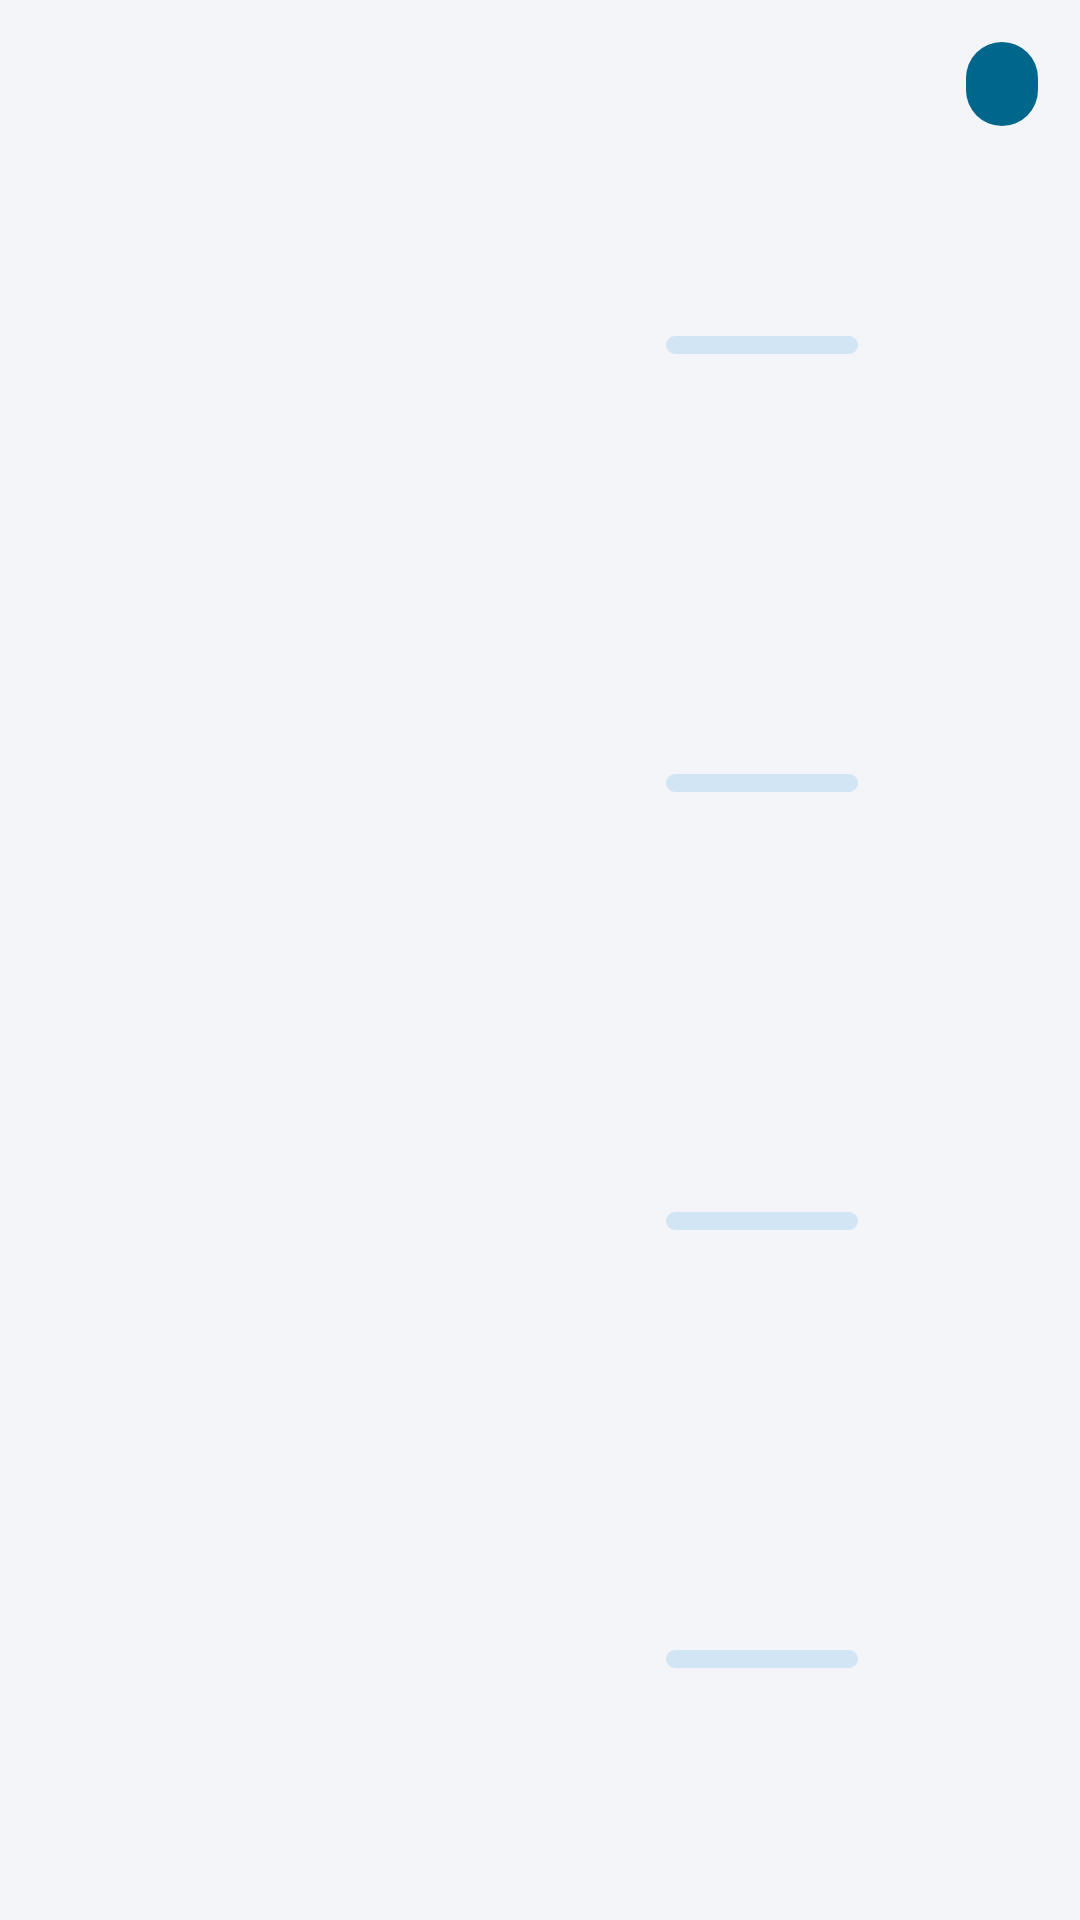

Here is an Android app screen rendered from its layout file. Give the layout XML and the strings, colors and styles it references.
<!-- AndroidManifest.xml: application theme Theme.DyskLink -->
<!-- res/layout/widget_devices.xml -->
<?xml version="1.0" encoding="utf-8"?>
<LinearLayout xmlns:android="http://schemas.android.com/apk/res/android" android:id="@+id/w_root"
    android:layout_width="match_parent" android:layout_height="match_parent" android:background="@drawable/w_surface"
    android:orientation="vertical" android:padding="14dp"><LinearLayout android:layout_width="match_parent" android:layout_height="wrap_content" android:orientation="horizontal" android:gravity="center_vertical">
        <TextView android:id="@+id/w_title" android:layout_width="0dp" android:layout_weight="1" android:layout_height="wrap_content"
            android:textColor="@color/w_accent" android:textSize="12sp" android:textStyle="bold" android:letterSpacing="0.08" android:maxLines="1" />
        <TextView android:id="@+id/w_action" android:layout_width="wrap_content" android:layout_height="28dp" android:paddingHorizontal="12dp"
            android:background="@drawable/w_accent_pill" android:gravity="center" android:textColor="@color/w_on_accent" android:textSize="12sp" android:textStyle="bold" />
    </LinearLayout>
    <LinearLayout android:id="@+id/w_dev0" android:layout_width="match_parent" android:layout_height="0dp" android:layout_weight="1" android:minHeight="30dp"
        android:orientation="horizontal" android:gravity="center_vertical">
        <TextView android:id="@+id/w_dev_name0" android:layout_width="0dp" android:layout_weight="1" android:layout_height="wrap_content"
            android:maxLines="1" android:ellipsize="end" android:textColor="@color/w_text" android:textSize="14sp" />
        <ProgressBar android:id="@+id/w_dev_bar0" style="@android:style/Widget.ProgressBar.Horizontal" android:layout_width="64dp" android:layout_height="6dp"
            android:layout_marginHorizontal="8dp" android:max="100" android:progressTint="@color/w_accent" android:progressBackgroundTint="@color/w_card" />
        <TextView android:id="@+id/w_dev_value0" android:layout_width="52dp" android:layout_height="wrap_content" android:gravity="end"
            android:maxLines="1" android:textColor="@color/w_text" android:textSize="14sp" android:textStyle="bold" />
    </LinearLayout>
    <LinearLayout android:id="@+id/w_dev1" android:layout_width="match_parent" android:layout_height="0dp" android:layout_weight="1" android:minHeight="30dp"
        android:orientation="horizontal" android:gravity="center_vertical">
        <TextView android:id="@+id/w_dev_name1" android:layout_width="0dp" android:layout_weight="1" android:layout_height="wrap_content"
            android:maxLines="1" android:ellipsize="end" android:textColor="@color/w_text" android:textSize="14sp" />
        <ProgressBar android:id="@+id/w_dev_bar1" style="@android:style/Widget.ProgressBar.Horizontal" android:layout_width="64dp" android:layout_height="6dp"
            android:layout_marginHorizontal="8dp" android:max="100" android:progressTint="@color/w_accent" android:progressBackgroundTint="@color/w_card" />
        <TextView android:id="@+id/w_dev_value1" android:layout_width="52dp" android:layout_height="wrap_content" android:gravity="end"
            android:maxLines="1" android:textColor="@color/w_text" android:textSize="14sp" android:textStyle="bold" />
    </LinearLayout>
    <LinearLayout android:id="@+id/w_dev2" android:layout_width="match_parent" android:layout_height="0dp" android:layout_weight="1" android:minHeight="30dp"
        android:orientation="horizontal" android:gravity="center_vertical">
        <TextView android:id="@+id/w_dev_name2" android:layout_width="0dp" android:layout_weight="1" android:layout_height="wrap_content"
            android:maxLines="1" android:ellipsize="end" android:textColor="@color/w_text" android:textSize="14sp" />
        <ProgressBar android:id="@+id/w_dev_bar2" style="@android:style/Widget.ProgressBar.Horizontal" android:layout_width="64dp" android:layout_height="6dp"
            android:layout_marginHorizontal="8dp" android:max="100" android:progressTint="@color/w_accent" android:progressBackgroundTint="@color/w_card" />
        <TextView android:id="@+id/w_dev_value2" android:layout_width="52dp" android:layout_height="wrap_content" android:gravity="end"
            android:maxLines="1" android:textColor="@color/w_text" android:textSize="14sp" android:textStyle="bold" />
    </LinearLayout>
    <LinearLayout android:id="@+id/w_dev3" android:layout_width="match_parent" android:layout_height="0dp" android:layout_weight="1" android:minHeight="30dp"
        android:orientation="horizontal" android:gravity="center_vertical">
        <TextView android:id="@+id/w_dev_name3" android:layout_width="0dp" android:layout_weight="1" android:layout_height="wrap_content"
            android:maxLines="1" android:ellipsize="end" android:textColor="@color/w_text" android:textSize="14sp" />
        <ProgressBar android:id="@+id/w_dev_bar3" style="@android:style/Widget.ProgressBar.Horizontal" android:layout_width="64dp" android:layout_height="6dp"
            android:layout_marginHorizontal="8dp" android:max="100" android:progressTint="@color/w_accent" android:progressBackgroundTint="@color/w_card" />
        <TextView android:id="@+id/w_dev_value3" android:layout_width="52dp" android:layout_height="wrap_content" android:gravity="end"
            android:maxLines="1" android:textColor="@color/w_text" android:textSize="14sp" android:textStyle="bold" />
    </LinearLayout>
</LinearLayout>
<!-- resources referenced by this layout -->
<resources>
  <color name="w_accent">#0FA98A</color>
  <color name="w_card">#E4EAF0</color>
  <color name="w_on_accent">#FFFFFF</color>
  <color name="w_text">#0D1218</color>
  <!-- drawable w_accent_pill (drawable) -->
  <?xml version="1.0" encoding="utf-8"?>
  <shape xmlns:android="http://schemas.android.com/apk/res/android" android:shape="rectangle">
      <solid android:color="@color/w_accent" />
      <corners android:radius="20dp" />
  </shape>
  <style name="Theme.DyskLink" parent="@android:style/Theme.Material.NoActionBar">
          <item name="android:windowBackground">@color/window_background</item>
          <item name="android:colorBackground">@color/window_background</item>
      </style>
  <color name="window_background">#090D13</color>
</resources>
